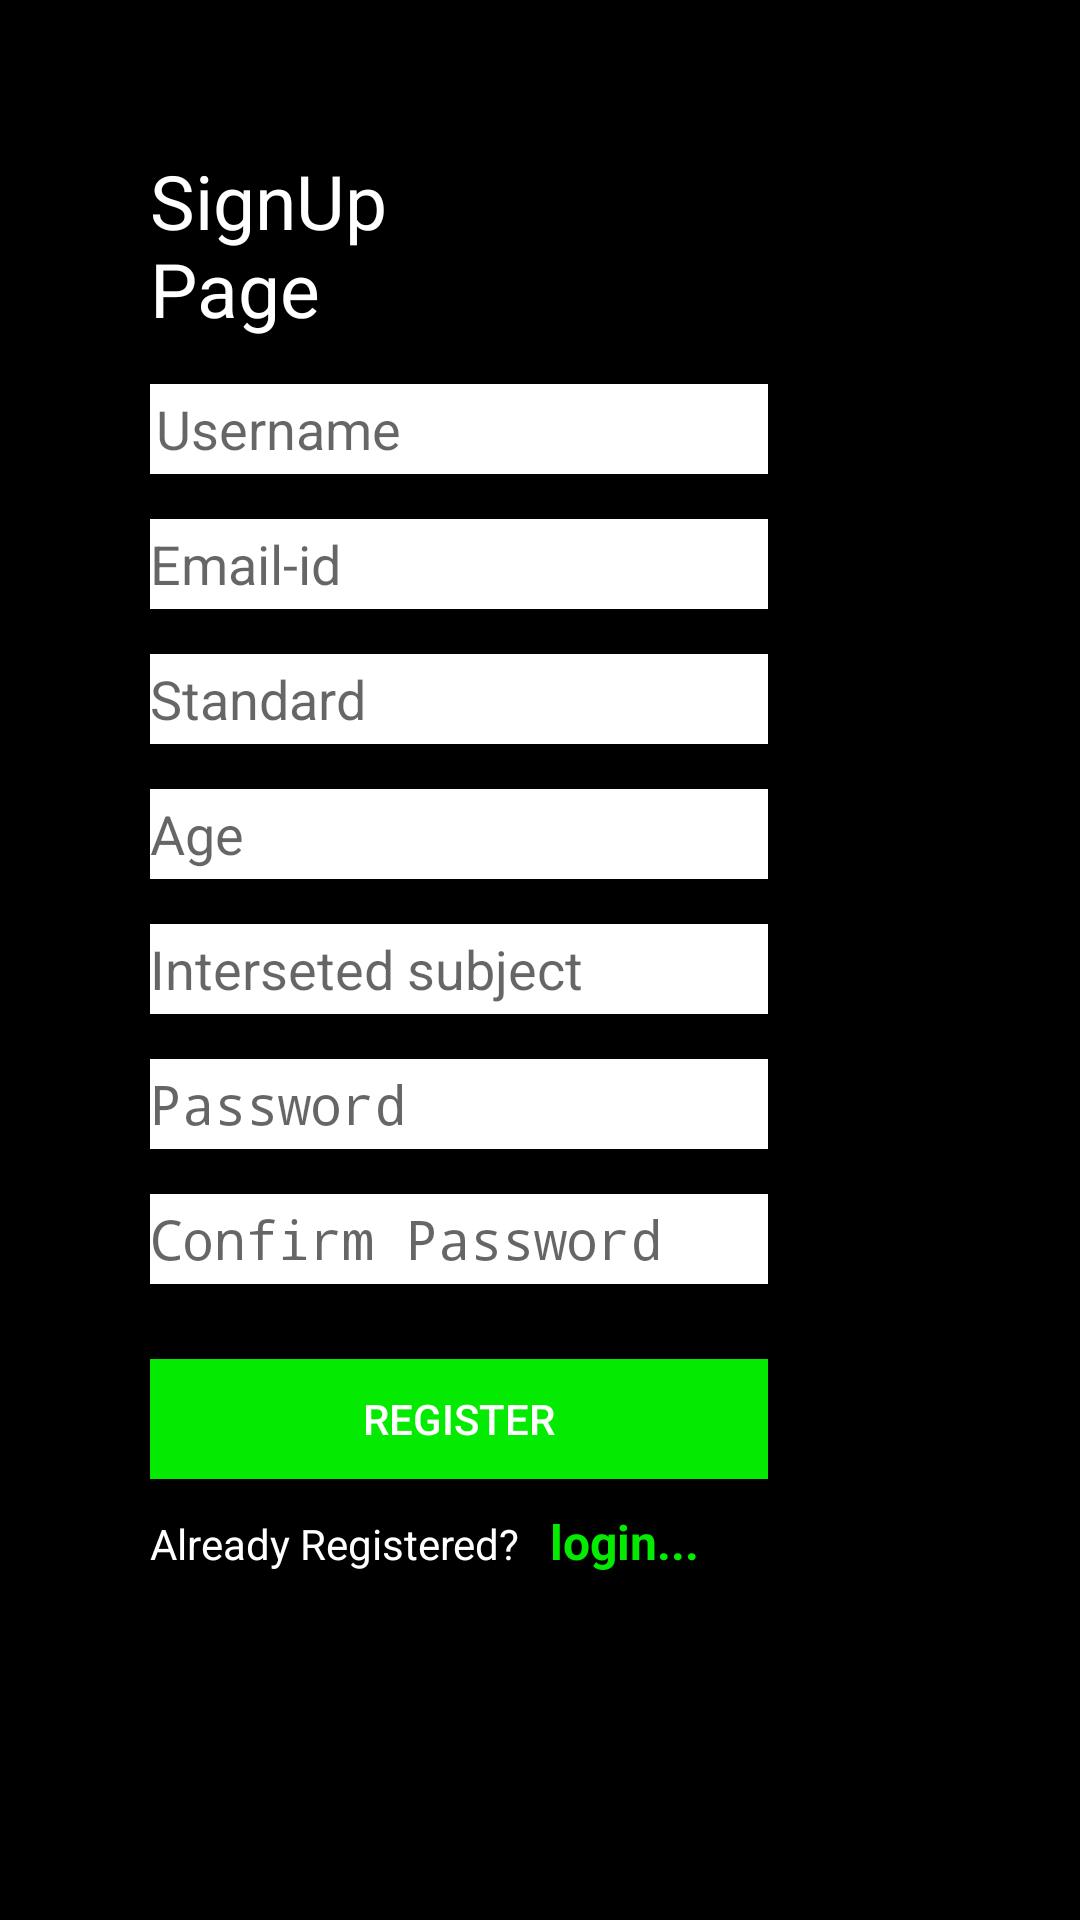

Produce the Android XML layout that renders to this screen, including the resource entries it uses.
<!-- AndroidManifest.xml: activity theme Theme.AppCompat.Light.NoActionBar -->
<!-- res/layout/activity_signup.xml -->
<?xml version="1.0" encoding="utf-8"?>
<LinearLayout xmlns:android="http://schemas.android.com/apk/res/android"
    xmlns:app="http://schemas.android.com/apk/res-auto"
    xmlns:tools="http://schemas.android.com/tools"
    android:layout_width="match_parent"
    android:layout_height="match_parent"
    android:orientation="vertical"
    android:padding="50dp"
    android:background="#000000"
    tools:context=".SignupActivity">

    <TextView
        android:id="@+id/textView8"
        android:layout_width="133dp"
        android:layout_height="wrap_content"
        android:text="SignUp Page"
        android:textColor="@android:color/white"
        android:textSize="25dp"
        app:fontFamily="sans-serif-condensed-light"
        app:lineHeight="30dp" />

    <EditText
        android:id="@+id/edittext_username"
        android:layout_width="206dp"
        android:layout_height="30dp"
        android:layout_marginTop="15dp"
        android:background="#ffffff"
        android:baselineAligned="false"
        android:hint="@string/username"
        android:paddingLeft="2dp" />

    <EditText
        android:id="@+id/mEmail"
        android:layout_width="206dp"
        android:layout_height="30dp"
        android:layout_marginTop="15dp"
        android:background="#ffffff"
        android:ems="10"
        android:inputType="textPersonName"
        android:hint="Email-id"/>

    <EditText
        android:id="@+id/mClass"
        android:layout_width="206dp"
        android:layout_height="30dp"
        android:layout_marginTop="15dp"
        android:background="#ffffff"
        android:ems="10"
        android:inputType="textPersonName"
        android:hint="Standard"/>

    <EditText
        android:id="@+id/mAge"
        android:layout_width="206dp"
        android:layout_height="30dp"
        android:layout_marginTop="15dp"
        android:background="#ffffff"
        android:ems="10"
        android:inputType="textPersonName"
        android:hint="Age"/>

    <EditText
        android:id="@+id/int_sub"
        android:layout_width="206dp"
        android:layout_height="30dp"
        android:layout_marginTop="15dp"
        android:background="#ffffff"
        android:ems="10"
        android:inputType="textPersonName"
        android:hint="Interseted subject" />

    <EditText
        android:id="@+id/edittext_password"
        android:layout_width="206dp"
        android:layout_height="30dp"
        android:layout_marginTop="15dp"
        android:password="true"
        android:background="#ffffff"
        android:hint="@string/password" />

    <EditText
        android:id="@+id/edittext_cnf_password"
        android:layout_width="206dp"
        android:layout_height="30dp"
        android:layout_marginTop="15dp"
        android:background="#ffffff"
        android:password="true"
        android:hint="@string/confirm_password" />

    <Button
        android:id="@+id/button_register"
        android:layout_width="206dp"
        android:layout_height="40dp"
        android:layout_marginTop="25dp"
        android:background="#04ea00"
        android:text="@string/register"
        android:textColor="#ffffff" />

    <LinearLayout
        android:layout_width="wrap_content"
        android:layout_height="60dp"
        android:layout_marginTop="10dp"
        android:orientation="horizontal">

        <TextView
            android:layout_width="wrap_content"
            android:layout_height="35dp"
            android:text="@string/already_registered"
            android:textColor="#ffffff" />

        <TextView
            android:id="@+id/textview_login"
            android:layout_width="wrap_content"
            android:layout_height="35dp"
            android:paddingLeft="10dp"
            android:text="login..."
            android:textColor="#04ea00"
            android:textSize="16sp"
            android:textStyle="bold" />

    </LinearLayout>

</LinearLayout>
<!-- resources referenced by this layout -->
<resources>
  <string name="already_registered">Already Registered?</string>
  <string name="confirm_password">Confirm Password</string>
  <string name="password">Password</string>
  <string name="register">Register</string>
  <string name="username">Username</string>
</resources>
